The GitHub repository finknj/ChessMate contains a labelled image folder "data" with 13 categories: blue bishop, blue king, blue knight, blue pawn, blue queen, blue rook, temp, yellow bishop, yellow king, yellow knight, yellow pawn, yellow queen, yellow rook. Examples follow, each with its label.

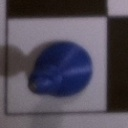
Label: blue bishop

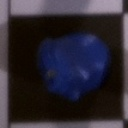
Label: blue knight

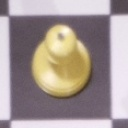
Label: yellow pawn

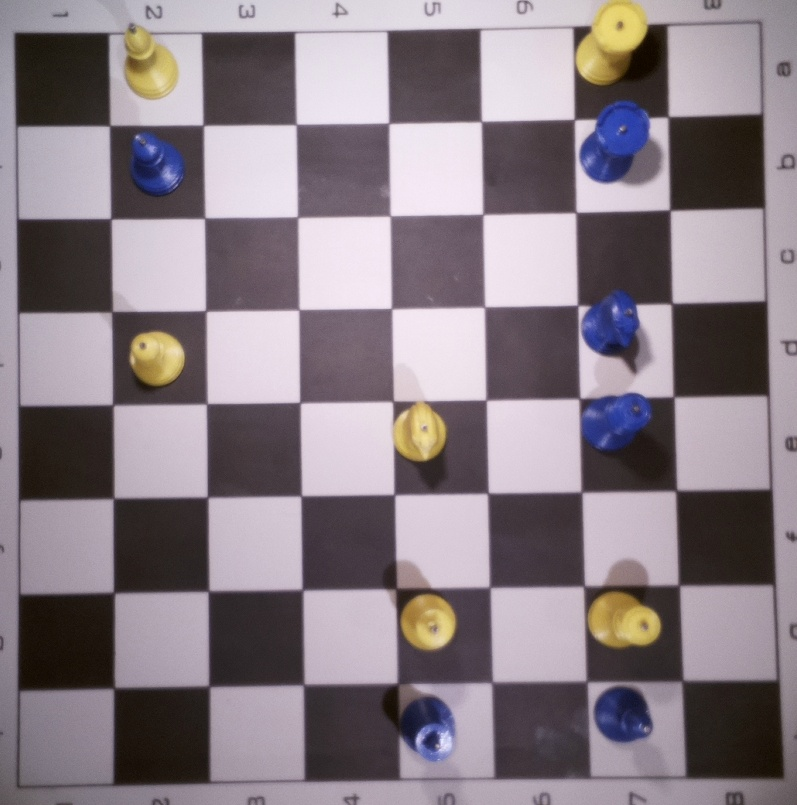
Label: temp

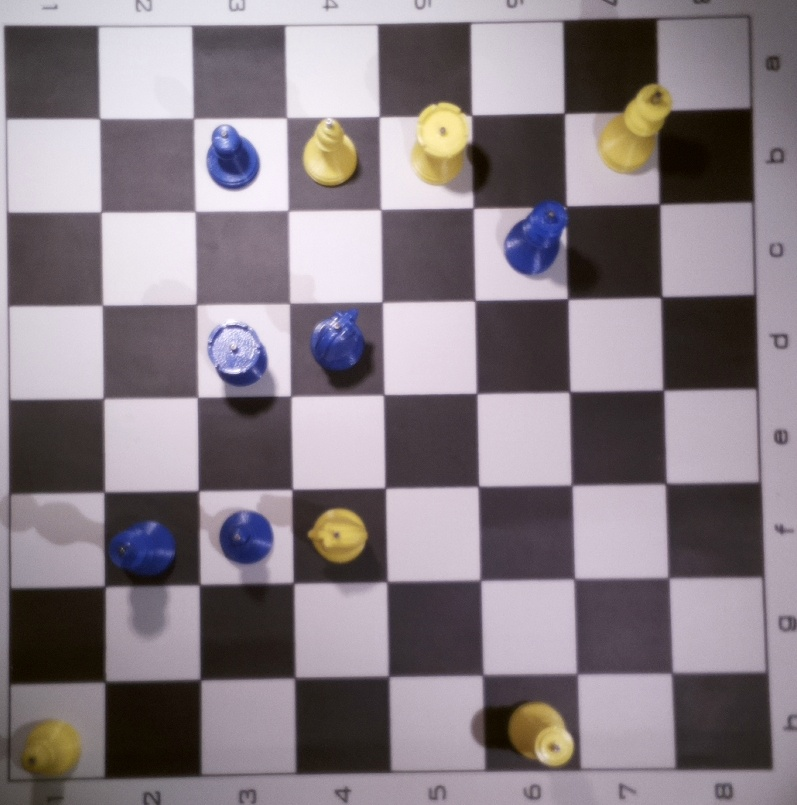
Label: temp

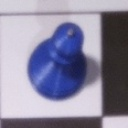
Label: blue pawn
